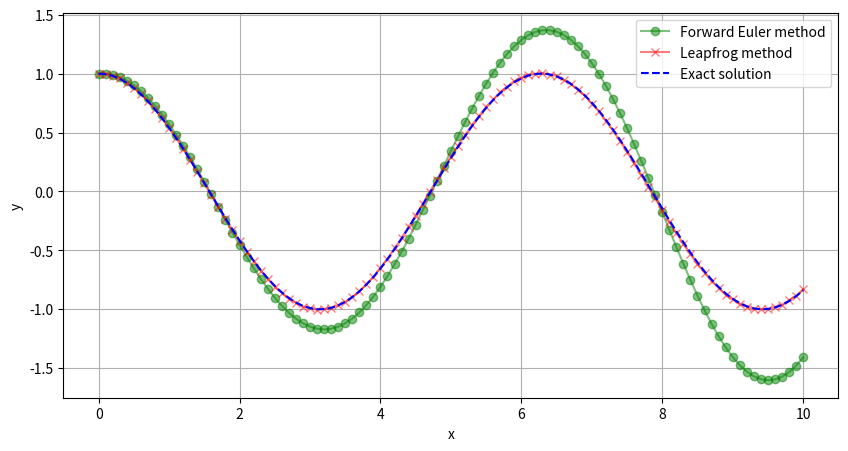

Python code for this plot:
import numpy as np
import matplotlib.pyplot as plt

x_values = [0.0]
y_values = [1.0]
y_flog_values = [1.0]

x: float = 0.0
y: float = 1.0
v: float = 0.0
N: int = 100
h: float = 10 / N

print("前進オイラー法")
print("-----------------")
for i in range(N):
  dy_dx = v
  dv_dx = -y
  y = y + (h * dy_dx)
  v = v + (h * dv_dx)
  x = x + h
  x_values.append(x)
  y_values.append(y)
  print(y)
print("-----------------")

x: float = 0.0
y: float = 1.0
v: float = 0.0

dy_dx = v
dv_dx = -y
y_old = y
v_old = v
y = y + h * dy_dx
v = v + h * dv_dx
x = h
y_flog_values.append(y)

print("リープ・フロッグ法")
print("-----------------")
for i in range(2, N+1):
  dy_dx = v
  dv_dx = -y
  y_old, y, v_old, v = y, y_old + (2 * h * dy_dx), v, v_old + (2 * h * dv_dx)
  x = x + h
  y_flog_values.append(y)
  print(y)
print("-----------------")

x_exact = np.linspace(0, 10, 200) 
y_exact = np.cos(x_exact)

plt.figure(figsize=(10, 5))
plt.plot(x_values, y_values, label="Forward Euler method", color="green", marker="o", alpha=0.5)
plt.plot(x_values, y_flog_values, label="Leapfrog method", color="red", marker="x", alpha=0.5)
plt.plot(x_exact, y_exact, label="Exact solution", color="blue", linestyle="--")
plt.xlabel("x")
plt.ylabel("y")
plt.legend()
plt.grid(True)
plt.show()
